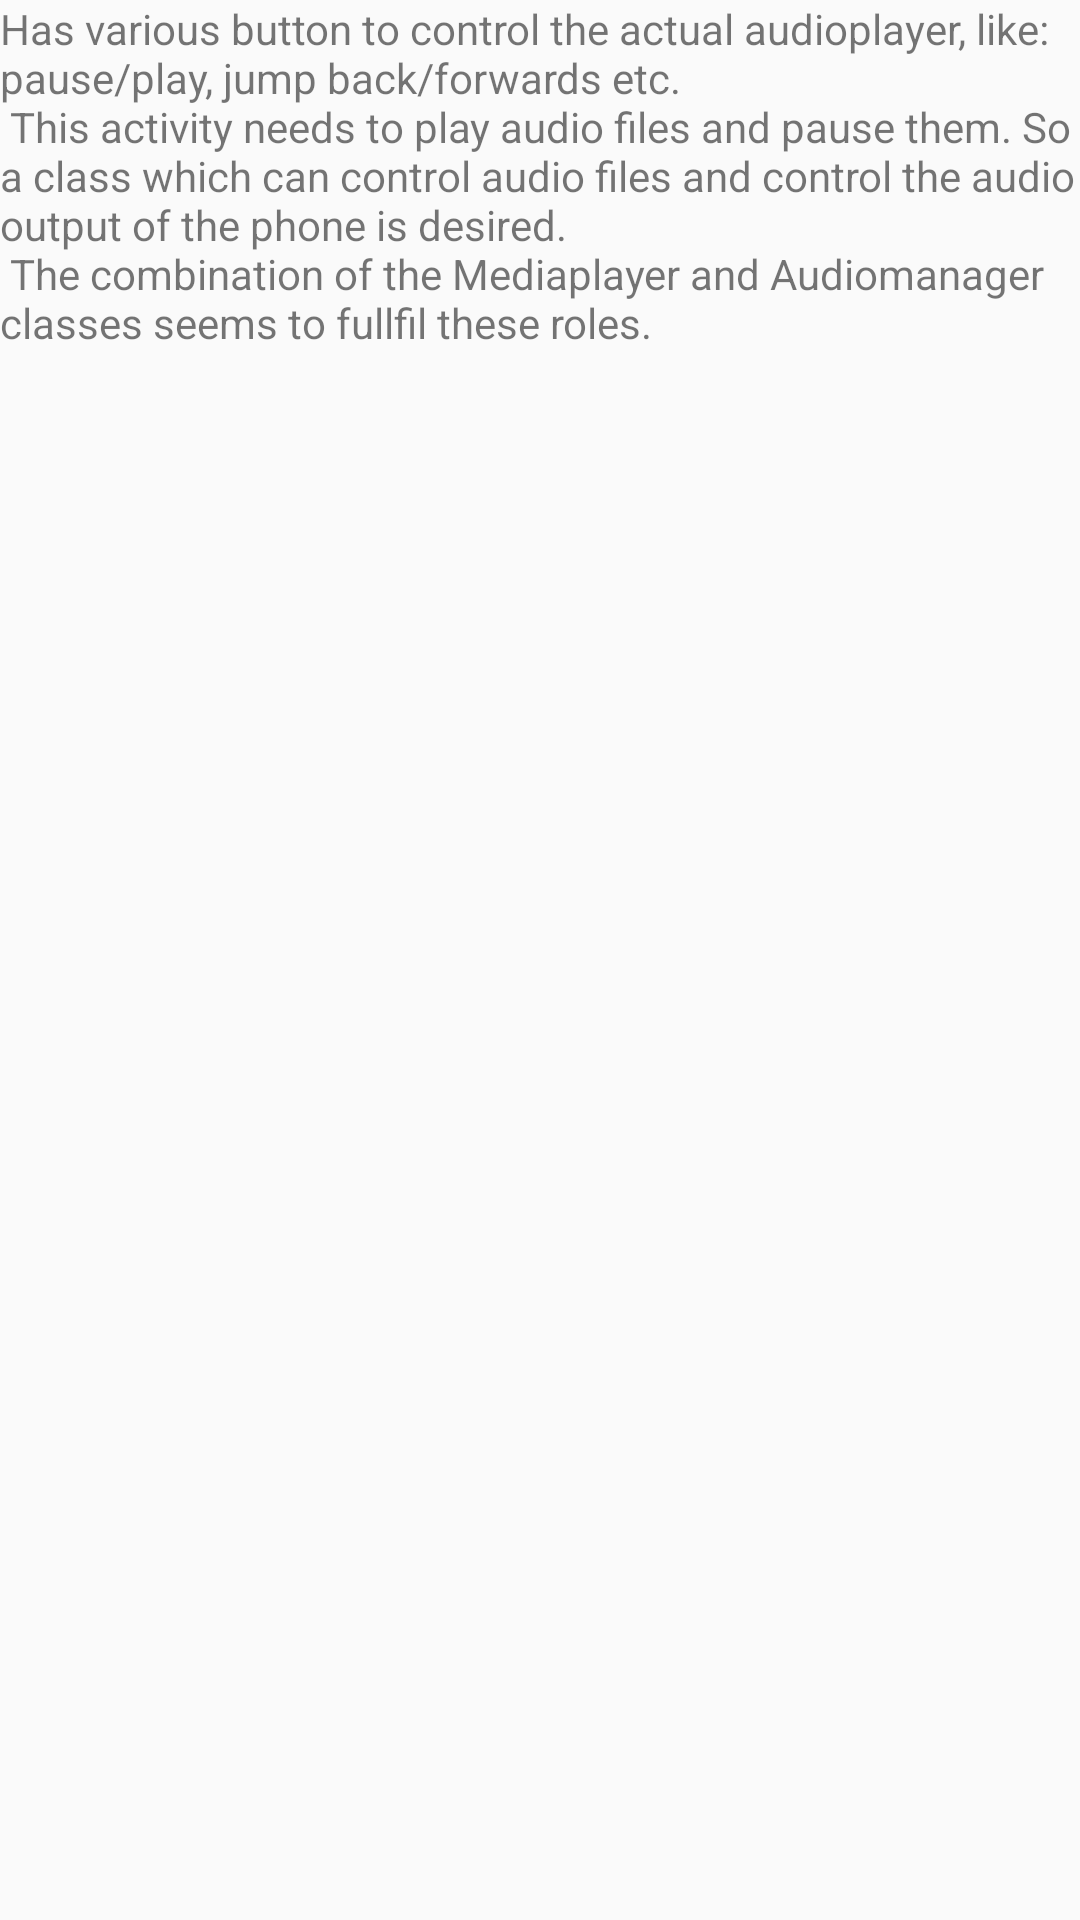

Android layout source for this screen:
<!-- AndroidManifest.xml: application theme AppTheme -->
<!-- res/layout/activity_now_playing.xml -->
<?xml version="1.0" encoding="utf-8"?>
<LinearLayout xmlns:android="http://schemas.android.com/apk/res/android"
    xmlns:app="http://schemas.android.com/apk/res-auto"
    xmlns:tools="http://schemas.android.com/tools"
    android:layout_width="match_parent"
    android:layout_height="match_parent"
    android:orientation="vertical"
    tools:context="com.example.android.audiobookclub.NowPlayingActivity">

    <TextView
        android:layout_width="wrap_content"
        android:layout_height="wrap_content"
        android:text="@string/now_playing_description"/>

</LinearLayout>
<!-- resources referenced by this layout -->
<resources>
  <string name="now_playing_description">Has various button to control the actual audioplayer, like: pause/play, jump back/forwards etc.\n
          This activity needs to play audio files and pause them. So a class which can control audio files and control the audio output of the phone is desired.\n
          The combination of the Mediaplayer and Audiomanager classes seems to fullfil these roles.</string>
  <style name="AppTheme" parent="Theme.AppCompat.Light.DarkActionBar">
          
          <item name="colorPrimary">@color/colorPrimary</item>
          <item name="colorPrimaryDark">@color/colorPrimaryDark</item>
          <item name="colorAccent">@color/colorAccent</item>
      </style>
  <color name="colorPrimary">#3F51B5</color>
  <color name="colorPrimaryDark">#303F9F</color>
  <color name="colorAccent">#FF4081</color>
</resources>
